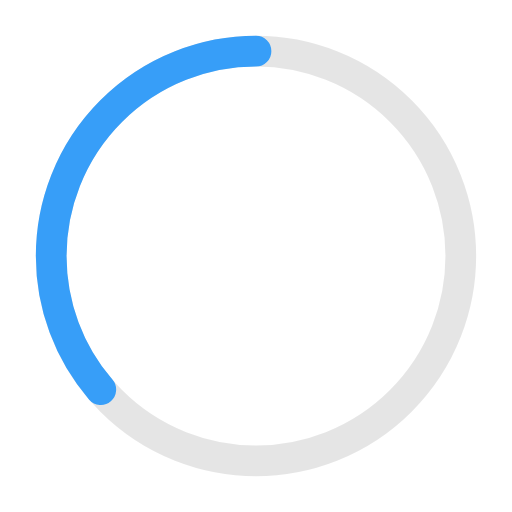
t = 0.00 s
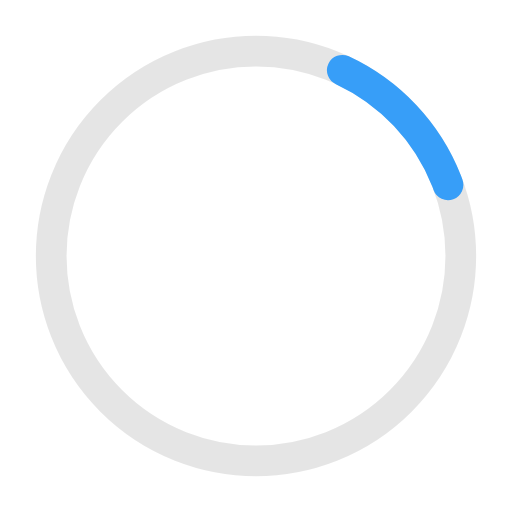
t = 0.41 s
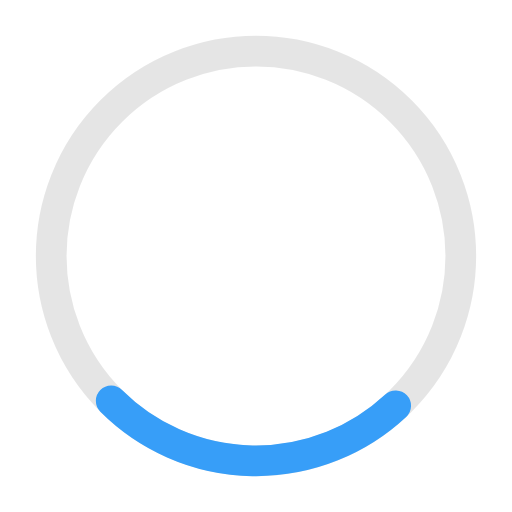
t = 0.81 s
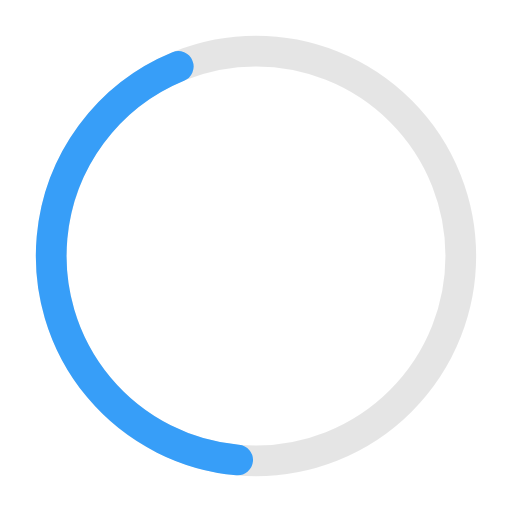
t = 1.10 s
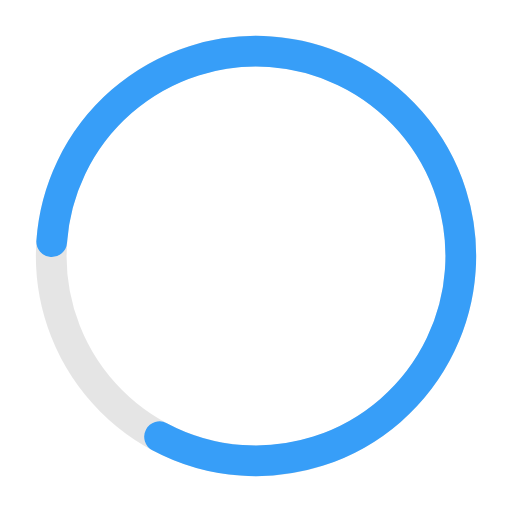
t = 1.63 s
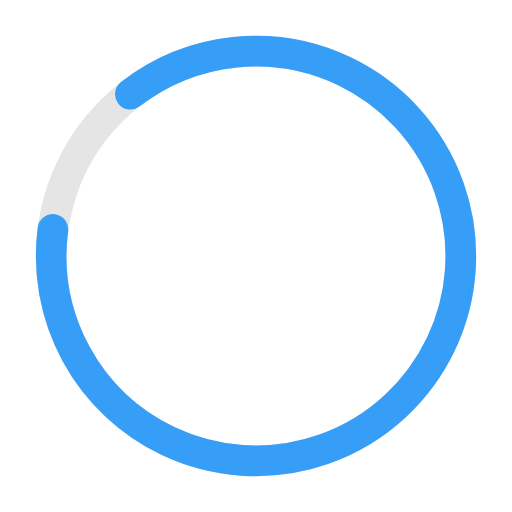
t = 1.77 s

The animated SVG that drew these frames (rendered in a browser with its animation timeline set to each time). Animation: 2 SMIL elements (animate=1,animateTransform=1); one cycle of 2.20 s, repeats indefinitely.

<!-- Offlex Progressbar -->

<svg xmlns="http://www.w3.org/2000/svg" width="50px" height="50px" viewBox="0 0 50 50" >
	
<circle fill="none" opacity="0.10" stroke="#000000" stroke-width="3" cx="25" cy="25" r="20"/>


<g transform="translate(25,25) rotate(-90)">  
     <circle  style="stroke: #379EF8; fill:none; stroke-width: 3px; stroke-linecap: round" stroke-dasharray="110" stroke-dashoffset="0" cx="0" cy="0" r="20">
         <animate attributeName="stroke-dashoffset" values="360;140" dur="2.2s" keyTimes="0;1" calcMode="spline" fill="freeze" keySplines="0.41,0.314,0.8,0.54" repeatCount="indefinite" begin="0"/>
         <animateTransform attributeName="transform" type="rotate" values="0;274;360" keyTimes="0;0.74;1" calcMode="linear" dur="2.2s" repeatCount="indefinite" begin="0"/>
     </circle>
</g>

</svg>
